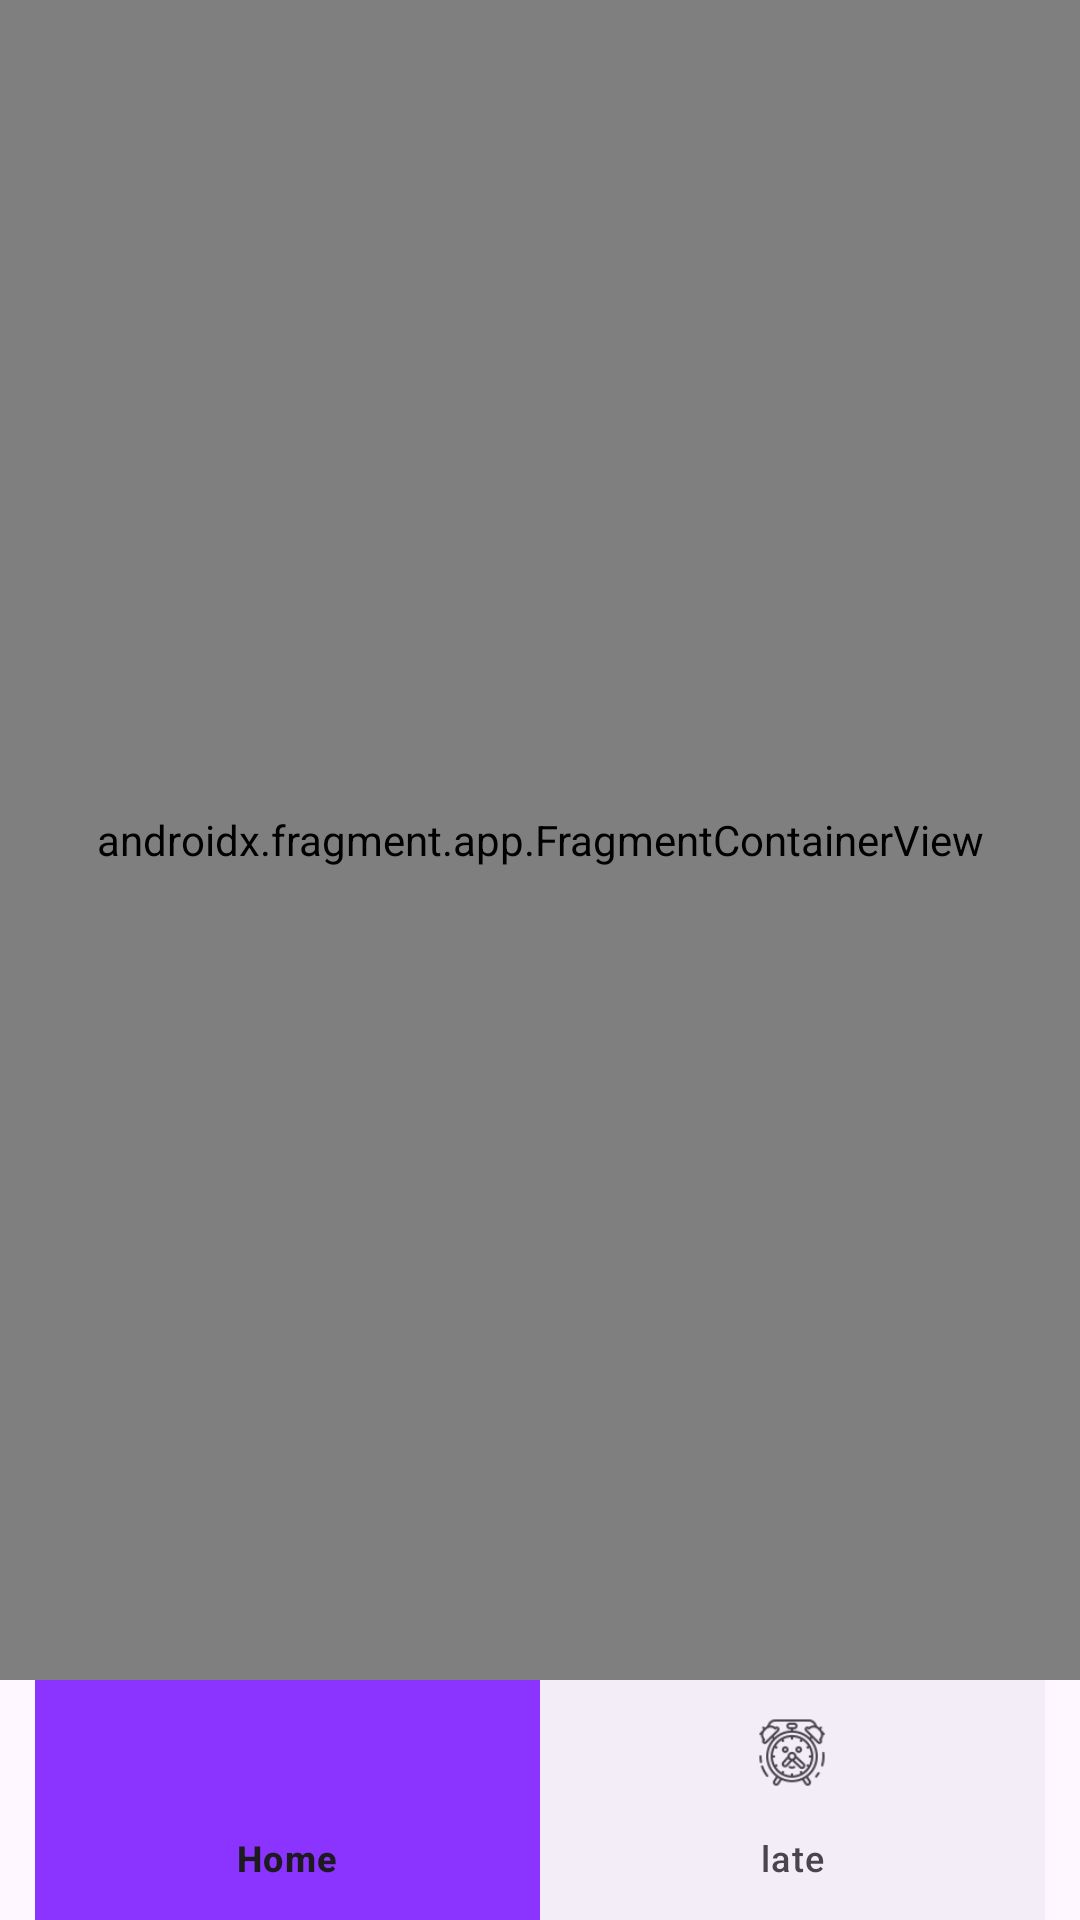

Reconstruct the res/layout file that produces this screen, plus the resources it refers to.
<!-- AndroidManifest.xml: application theme Theme.MTeam -->
<!-- res/layout/bottom_nav_controller.xml -->
<?xml version="1.0" encoding="utf-8"?>
<androidx.constraintlayout.widget.ConstraintLayout xmlns:android="http://schemas.android.com/apk/res/android"
    xmlns:app="http://schemas.android.com/apk/res-auto"
    xmlns:tools="http://schemas.android.com/tools"
    android:layout_width="match_parent"
    android:layout_height="match_parent"
    tools:context=".BottomNavController">


    <androidx.fragment.app.FragmentContainerView
        android:id="@+id/nav_host"
        android:layout_width="match_parent"
        android:layout_height="0dp"
        android:name="androidx.navigation.fragment.NavHostFragment"
        app:defaultNavHost="true"
        app:navGraph="@navigation/bottom_nav_graph"
        app:layout_constraintBottom_toTopOf="@+id/bottomNavigationView"
        app:layout_constraintEnd_toEndOf="parent"
        app:layout_constraintStart_toStartOf="parent"
        app:layout_constraintTop_toTopOf="parent" />

    <com.google.android.material.bottomnavigation.BottomNavigationView
        android:id="@+id/bottomNavigationView"
        android:layout_width="wrap_content"
        android:layout_height="wrap_content"
        app:itemBackground="@color/navigation_bar_selector"
        app:layout_constraintBottom_toBottomOf="parent"
        app:layout_constraintEnd_toEndOf="parent"
        app:layout_constraintHorizontal_bias="0.5"
        app:layout_constraintStart_toStartOf="parent"
        app:menu="@menu/bottom_nav_menu"
        tools:layout_conversion_absoluteHeight="731dp"
        tools:layout_conversion_absoluteWidth="411dp" />




    
    
    
    
    
    
    

    

</androidx.constraintlayout.widget.ConstraintLayout>
<!-- resources referenced by this layout -->
<resources>
  <style name="fab_3_rounded">
          <item name="cornerFamily">rounded</item>
          <item name="cornerSize">50%</item>
  
  
      </style>
  <style name="Theme.MTeam" parent="Base.Theme.MTeam" />
  <style name="Base.Theme.MTeam" parent="Theme.Material3.DayNight.NoActionBar">
          
          
      </style>
</resources>
